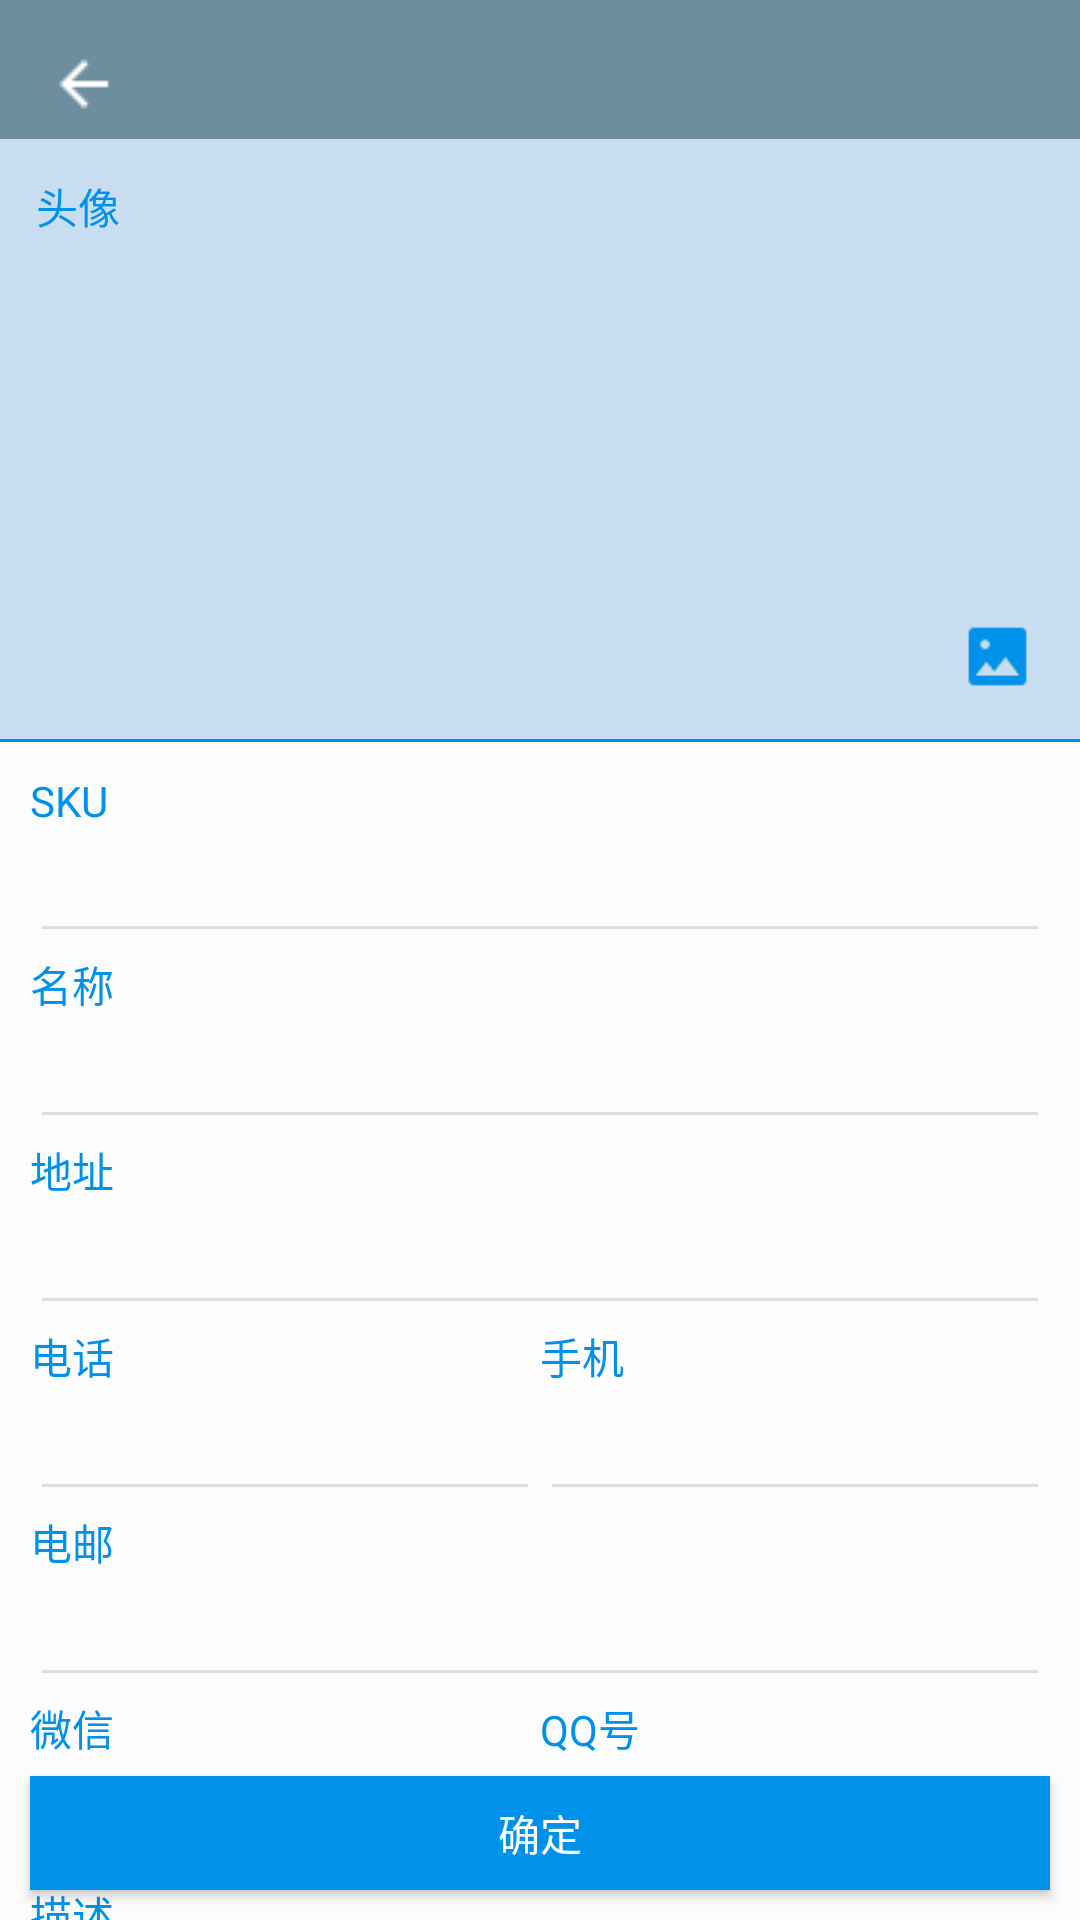

Write the Android layout XML for this screen, with the resource values it uses.
<!-- AndroidManifest.xml: application theme AppTheme -->
<!-- res/layout/activity_buyer.xml -->
<?xml version="1.0" encoding="utf-8"?>
<RelativeLayout xmlns:android="http://schemas.android.com/apk/res/android"
    xmlns:tools="http://schemas.android.com/tools"
    android:layout_width="match_parent"
    android:layout_height="match_parent"
    android:theme="@style/EditTextBlueStyle"
    tools:context="com.baosight.brightfish.SupplierActivity">
    <LinearLayout
        android:orientation="vertical"
        android:layout_alignParentTop="true"
        android:layout_width="match_parent"
        android:layout_height="wrap_content">
        <include layout="@layout/toolbar"/>
        <ScrollView
            android:layout_marginTop="-10dp"
            android:layout_width="match_parent"
            android:layout_height="wrap_content"
            android:scrollbars="none"
            android:background="#50FFFFFF"
            >
            <LinearLayout
                android:orientation="vertical"
                android:layout_width="match_parent"
                android:layout_height="wrap_content">
                <RelativeLayout
                    android:layout_width="match_parent"
                    android:layout_height="@dimen/photoHeight"
                    android:background="@color/colorLightBlue"
                    >

                    <ImageView
                        android:id="@+id/photoIcon"
                        android:layout_width="170dp"
                        android:layout_centerInParent="true"
                        android:layout_height="170dp"
                        android:background="@drawable/person_256dp"
                        android:backgroundTint="@color/colorMBlue"
                        />
                    <ImageView
                        android:id="@+id/photo"
                        android:layout_width="match_parent"
                        android:layout_height="match_parent"
                        />
                    <TextView
                        android:layout_width="wrap_content"
                        android:layout_height="wrap_content"
                        android:layout_alignParentLeft="true"
                        android:layout_alignParentTop="true"
                        android:layout_marginTop="12dp"
                        android:layout_marginLeft="12dp"
                        android:text="头像"
                        android:textColor="@color/colorBlue"
                        />
                    <ImageView
                        android:id="@+id/select_ablum_btn"
                        android:layout_width="@dimen/iconContent"
                        android:layout_height="@dimen/iconContent"
                        android:background="@drawable/ic_image_blue_24dp"
                        android:layout_marginRight="16dp"
                        android:layout_marginBottom="16dp"
                        android:layout_alignParentRight="true"
                        android:layout_alignParentBottom="true"/>


                </RelativeLayout>
                <View
                    android:layout_width="match_parent"
                    android:layout_height="1dp"
                    android:background="@color/colorBlue"
                    />
                <LinearLayout
                    android:padding="10dp"
                    android:orientation="vertical"
                    android:layout_width="match_parent"
                    android:layout_height="wrap_content">
                    <TextView
                        android:layout_width="wrap_content"
                        android:layout_height="wrap_content"
                        android:text="SKU"
                        android:textColor="@color/colorBlue"
                        />
                    <EditText
                        android:id="@+id/supplier_sku_checkin"
                        android:layout_width="match_parent"
                        android:layout_height="wrap_content"
                        />
                    <TextView
                        android:layout_width="wrap_content"
                        android:layout_height="wrap_content"
                        android:text="名称"
                        android:textColor="@color/colorBlue"
                        />
                    <EditText
                        android:id="@+id/supplier_name_checkin"
                        android:layout_width="match_parent"
                        android:layout_height="wrap_content" />
                    <TextView
                        android:layout_width="wrap_content"
                        android:layout_height="wrap_content"
                        android:textColor="@color/colorBlue"
                        android:text="地址"
                        />
                    <EditText
                        android:id="@+id/supplier_address"
                        android:layout_width="match_parent"
                        android:layout_height="wrap_content"
                        />
                    <LinearLayout
                        android:layout_width="match_parent"
                        android:layout_height="wrap_content">
                        <TextView
                            android:layout_width="0dp"
                            android:layout_weight="1"
                            android:layout_height="wrap_content"
                            android:text="电话"
                            android:textColor="@color/colorBlue"
                            />
                        <TextView
                            android:layout_width="0dp"
                            android:layout_weight="1"
                            android:layout_height="wrap_content"
                            android:text="手机"
                            android:textColor="@color/colorBlue"
                            />
                    </LinearLayout>
                    <LinearLayout
                        android:layout_width="match_parent"
                        android:layout_height="wrap_content">
                        <EditText
                            android:id="@+id/supplier_telephone"
                            android:layout_width="0dp"
                            android:layout_weight="1"
                            android:layout_height="wrap_content" />
                        <EditText
                            android:id="@+id/supplier_cellphone"
                            android:layout_width="0dp"
                            android:layout_weight="1"
                            android:layout_height="wrap_content" />

                    </LinearLayout>
                    <TextView
                        android:layout_width="wrap_content"
                        android:layout_height="wrap_content"
                        android:text="电邮"
                        android:textColor="@color/colorBlue"
                        />
                    <EditText
                        android:id="@+id/supplier_email"
                        android:layout_width="match_parent"
                        android:layout_height="wrap_content"
                        />
                    <LinearLayout
                        android:layout_width="match_parent"
                        android:layout_height="wrap_content">
                        <TextView
                            android:layout_width="0dp"
                            android:layout_weight="1"
                            android:layout_height="wrap_content"
                            android:text="微信"
                            android:textColor="@color/colorBlue"
                            />
                        <TextView
                            android:layout_width="0dp"
                            android:layout_weight="1"
                            android:layout_height="wrap_content"
                            android:text="QQ号"
                            android:textColor="@color/colorBlue"
                            />
                    </LinearLayout>
                    <LinearLayout
                        android:layout_width="match_parent"
                        android:layout_height="wrap_content">
                        <EditText
                            android:id="@+id/supplier_wecaht"
                            android:layout_width="0dp"
                            android:layout_weight="1"
                            android:layout_height="wrap_content" />
                        <EditText
                            android:id="@+id/supplier_qq"
                            android:layout_width="0dp"
                            android:layout_weight="1"
                            android:layout_height="wrap_content" />

                    </LinearLayout>
                    <TextView
                        android:layout_width="wrap_content"
                        android:layout_height="wrap_content"
                        android:text="描述"
                        android:textColor="@color/colorBlue"
                        />
                    <EditText
                        android:id="@+id/supplier_describe"
                        android:layout_width="match_parent"
                        android:layout_height="wrap_content"
                        />
                    <TextView
                        android:layout_width="wrap_content"
                        android:layout_height="wrap_content"
                        android:text="网址"
                        android:textColor="@color/colorBlue"
                        />
                    <EditText
                        android:id="@+id/supplier_web"
                        android:layout_width="match_parent"
                        android:layout_height="wrap_content"
                        android:layout_marginBottom="40dp"
                        />

                </LinearLayout>


            </LinearLayout>


        </ScrollView>
    </LinearLayout>


    <Button
        android:id="@+id/checkin_commit"
        android:layout_width="match_parent"
        android:layout_height="38dp"
        android:layout_margin="10dp"
        android:background="@color/colorBlue"
        android:textColor="#fff"
        android:text="确定"
        android:layout_alignParentBottom="true"
        />


</RelativeLayout>
<!-- res/layout/toolbar.xml (included above) -->
<?xml version="1.0" encoding="utf-8"?>
<android.support.v7.widget.Toolbar
    xmlns:android="http://schemas.android.com/apk/res/android"
    xmlns:app="http://schemas.android.com/apk/res-auto"
    android:id="@+id/toolbar"
    android:layout_width="match_parent"
    android:layout_height="wrap_content"
    app:navigationIcon="@drawable/ic_arrow_back_black_24dp"
    android:theme="@style/ThemeOverlay.AppCompat.Dark.ActionBar"
    app:popupTheme="@style/ThemeOverlay.AppCompat.Light"
    android:navigationIcon="@drawable/ic_arrow_back_black_24dp"
    android:background="#6d8e9e"
    >



</android.support.v7.widget.Toolbar>
<!-- resources referenced by this layout -->
<resources>
  <color name="colorBlue">#0091ea</color>
  <color name="colorLightBlue">#c8ddf0</color>
  <color name="colorMBlue">#79b0df</color>
  <dimen name="iconContent">23dp</dimen>
  <dimen name="photoHeight">200dp</dimen>
  <!-- drawable ic_arrow_back_black_24dp: png bitmap (drawable, 2895 bytes) -->
  <!-- drawable ic_image_blue_24dp: png bitmap (drawable, 8007 bytes) -->
  <style name="EditTextBlueStyle" parent="AlertDialog.AppCompat.Light">
          <item name="colorControlNormal">@color/colorLightGery</item>
          <item name="colorControlActivated">@color/colorBlue</item>
      </style>
  <style name="AppTheme" parent="Theme.AppCompat.Light.NoActionBar">
          
          <item name="colorPrimary">@color/colorPrimary</item>
          <item name="colorPrimaryDark">@color/colorPrimaryDark</item>
          <item name="colorAccent">@color/colorGreen</item>
      </style>
  <color name="colorLightGery">#dfdcdc</color>
  <color name="colorPrimary">#3F51B5</color>
  <color name="colorPrimaryDark">#303F9F</color>
  <color name="colorGreen">#23ad7a</color>
</resources>
